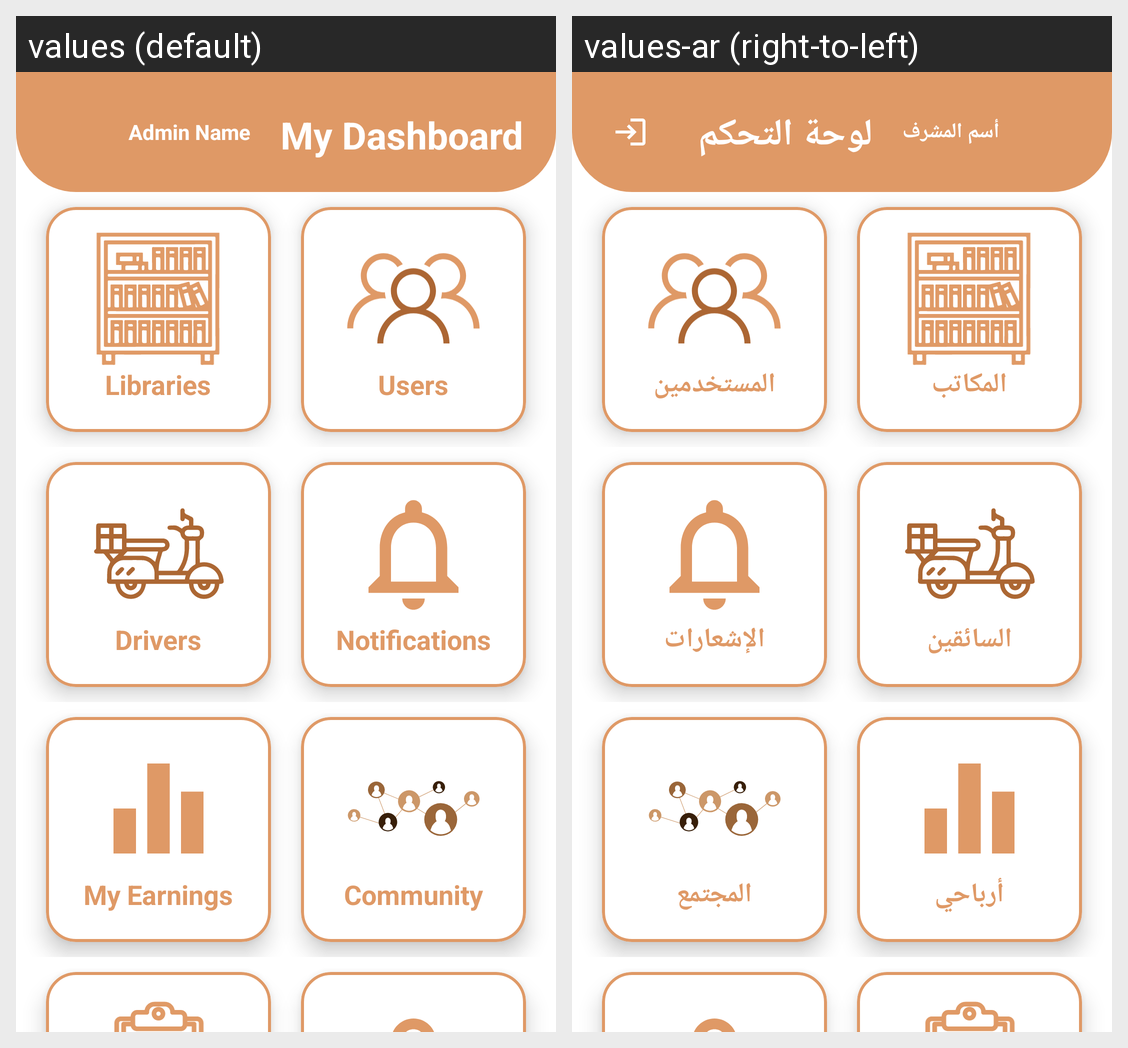

Here is an Android app screen in its default locale and in the app's own translations. Write out the translated-string differences for the strings that appear on this screen.
Android screen res/layout/activity_admin_main.xml rendered under 2 locales, left to right: values (default), values-ar (right-to-left). Device: Nexus 5 (rendered at 1080×1920; each locale shown at half size, 540×960, under a caption strip naming it); theme Theme.GoRead_library.
Strings drawn on this screen, with the default value and each locale's value (text and hints the layout hard-codes, and strings that could not be matched under every locale, appear in the picture but are not listed):

admin_name
  values: Admin Name
  values-ar: أسم المشرف

my_dashboard
  values: My Dashboard
  values-ar: لوحة التحكم

libraries
  values: Libraries
  values-ar: المكاتب

users
  values: Users
  values-ar: المستخدمين

drivers
  values: Drivers
  values-ar: السائقين

notifications
  values: Notifications
  values-ar: الإشعارات

my_earnings
  values: My Earnings
  values-ar: أرباحي

community
  values: Community
  values-ar: المجتمع
